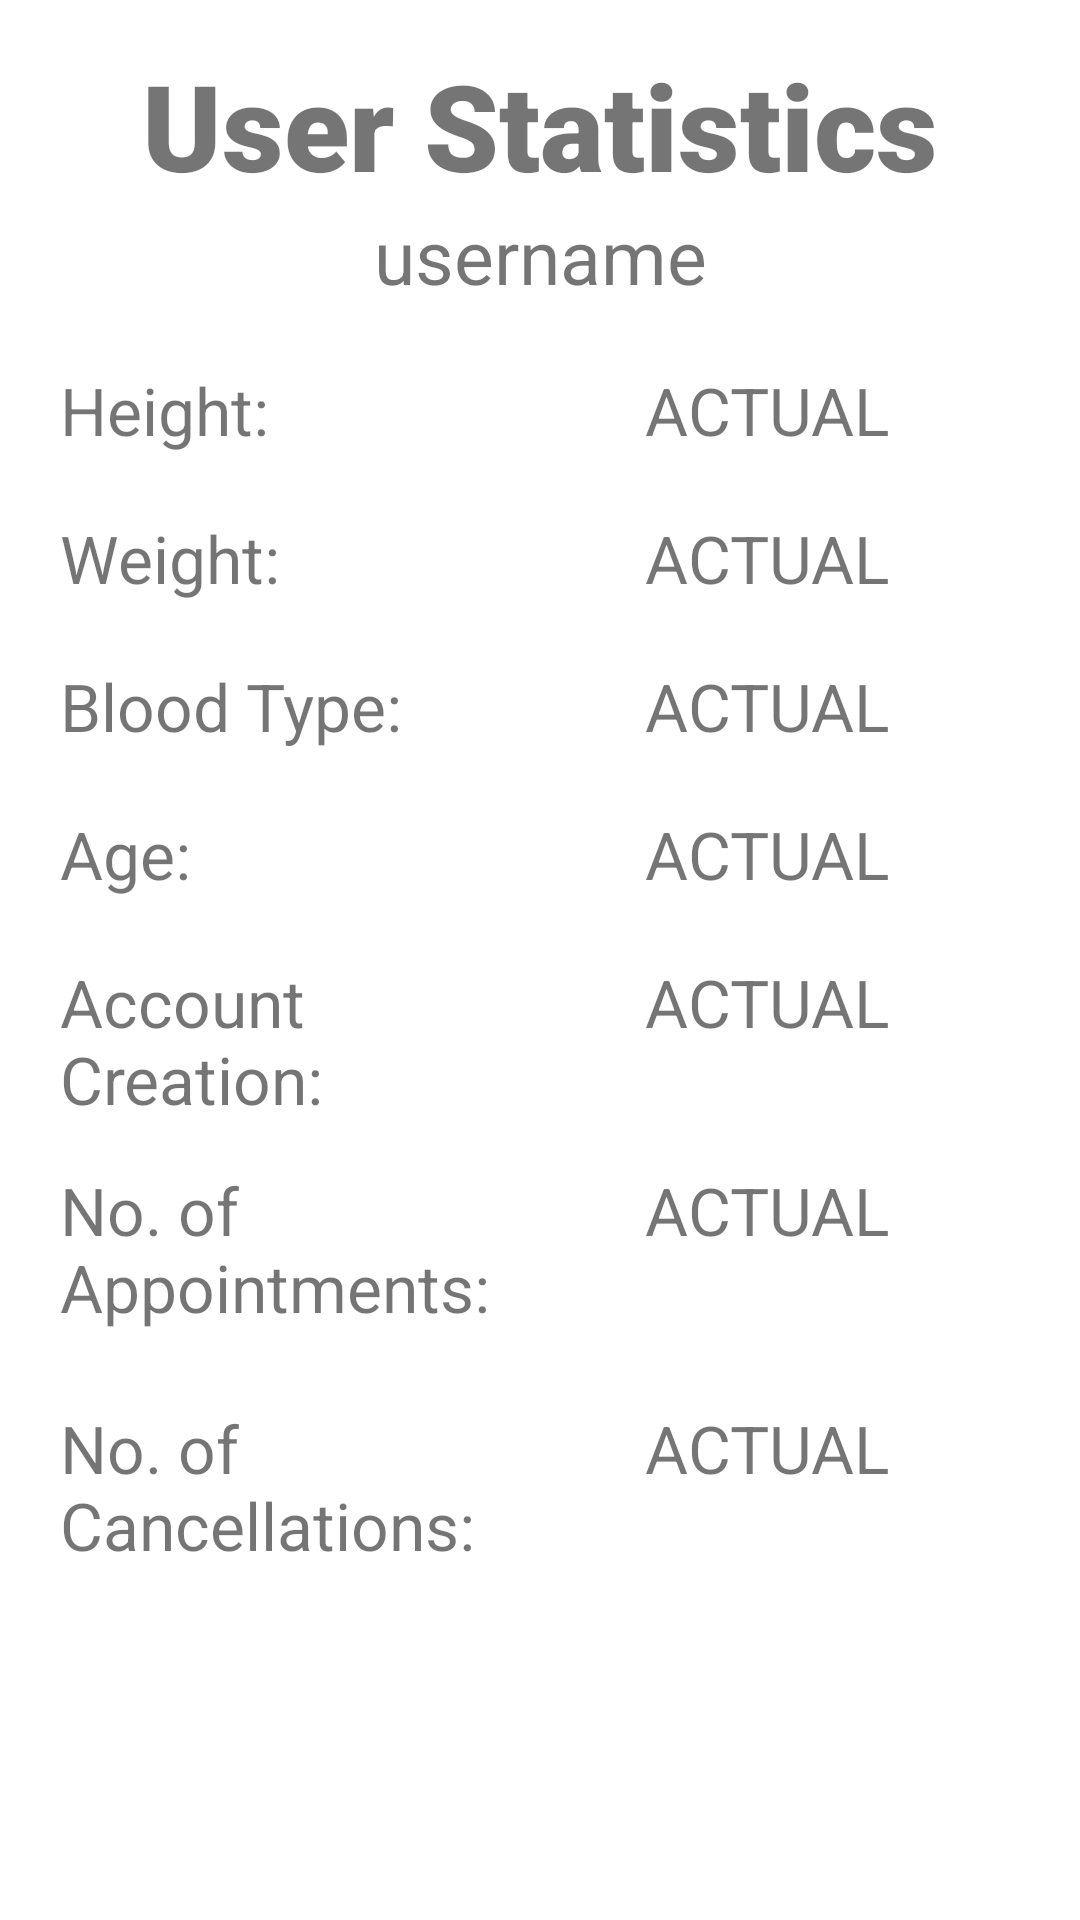

This screen was rendered from an Android layout file. Write that file and the resources it references.
<!-- AndroidManifest.xml: application theme Theme.MedicalCentreAppointmentBooker -->
<!-- res/layout/fragment_admin_see_user.xml -->
<?xml version="1.0" encoding="utf-8"?>
<androidx.constraintlayout.widget.ConstraintLayout xmlns:android="http://schemas.android.com/apk/res/android"
    xmlns:app="http://schemas.android.com/apk/res-auto"
    xmlns:tools="http://schemas.android.com/tools"
    android:layout_width="match_parent"
    android:layout_height="match_parent"
    tools:context=".Admin.AdminSeeUserFragment">

    <TextView
        android:id="@+id/statUserBanner"
        android:layout_width="match_parent"
        android:layout_height="wrap_content"
        android:layout_marginTop="15dp"
        android:fontFamily="sans-serif-black"
        android:text="User Statistics"
        android:textAlignment="center"
        android:textSize="40sp"
        android:textStyle="bold"
        app:layout_constraintHorizontal_bias="0.0"
        app:layout_constraintLeft_toLeftOf="parent"
        app:layout_constraintRight_toRightOf="parent"
        app:layout_constraintTop_toTopOf="parent" />

    <TextView
        android:id="@+id/statUserName"
        android:layout_width="wrap_content"
        android:layout_height="wrap_content"
        android:text="username"
        android:textSize="25sp"
        android:textAlignment="center"
        app:layout_constraintTop_toBottomOf="@+id/statUserBanner"
        app:layout_constraintLeft_toLeftOf="parent"
        app:layout_constraintRight_toRightOf="parent" />


    <TextView
        android:id="@+id/height"
        android:layout_width="150dp"
        android:layout_height="wrap_content"
        android:layout_marginLeft="20dp"
        android:layout_marginTop="20dp"
        android:ems="10"
        android:text="Height:"
        android:textSize="22sp"
        app:layout_constraintLeft_toLeftOf="parent"
        app:layout_constraintTop_toBottomOf="@+id/statUserName" />

    <TextView
        android:id="@+id/statUserHeight"
        android:layout_width="180dp"
        android:layout_height="wrap_content"
        android:layout_marginLeft="45dp"
        android:layout_marginTop="20dp"
        android:ems="10"
        android:text="ACTUAL"
        android:textSize="22sp"
        app:layout_constraintLeft_toRightOf="@id/height"
        app:layout_constraintTop_toBottomOf="@+id/statUserName" />

    <TextView
        android:id="@+id/weight"
        android:layout_width="150dp"
        android:layout_height="wrap_content"
        android:layout_marginLeft="20dp"
        android:layout_marginTop="20dp"
        android:ems="10"
        android:text="Weight:"
        android:textSize="22sp"
        app:layout_constraintLeft_toLeftOf="parent"
        app:layout_constraintTop_toBottomOf="@+id/statUserHeight" />


    <TextView
        android:id="@+id/statUserWeight"
        android:layout_width="180dp"
        android:layout_height="wrap_content"
        android:layout_marginLeft="45dp"
        android:layout_marginTop="20dp"
        android:ems="10"
        android:text="ACTUAL"
        android:textSize="22sp"
        app:layout_constraintLeft_toRightOf="@id/weight"
        app:layout_constraintTop_toBottomOf="@+id/statUserHeight" />

    <TextView
        android:id="@+id/bloodType"
        android:layout_width="150dp"
        android:layout_height="wrap_content"
        android:layout_marginLeft="20dp"
        android:layout_marginTop="20dp"
        android:ems="10"
        android:text="Blood Type:"
        android:textSize="22sp"
        app:layout_constraintLeft_toLeftOf="parent"
        app:layout_constraintTop_toBottomOf="@+id/statUserWeight" />


    <TextView
        android:id="@+id/statUserBlood"
        android:layout_width="180dp"
        android:layout_height="wrap_content"
        android:layout_marginLeft="45dp"
        android:layout_marginTop="20dp"
        android:ems="10"
        android:text="ACTUAL"
        android:textSize="22sp"
        app:layout_constraintLeft_toRightOf="@id/bloodType"
        app:layout_constraintTop_toBottomOf="@+id/statUserWeight" />

    <TextView
        android:id="@+id/age"
        android:layout_width="150dp"
        android:layout_height="wrap_content"
        android:layout_marginLeft="20dp"
        android:layout_marginTop="20dp"
        android:ems="10"
        android:text="Age: "
        android:textSize="22sp"
        app:layout_constraintLeft_toLeftOf="parent"
        app:layout_constraintTop_toBottomOf="@+id/statUserBlood" />


    <TextView
        android:id="@+id/statUserAge"
        android:layout_width="180dp"
        android:layout_height="wrap_content"
        android:layout_marginLeft="45dp"
        android:layout_marginTop="20dp"
        android:ems="10"
        android:text="ACTUAL"
        android:textSize="22sp"
        app:layout_constraintLeft_toRightOf="@id/age"
        app:layout_constraintTop_toBottomOf="@+id/statUserBlood" />

    <TextView
        android:id="@+id/dateOfAccount"
        android:layout_width="150dp"
        android:layout_height="wrap_content"
        android:layout_marginLeft="20dp"
        android:layout_marginTop="20dp"
        android:ems="10"
        android:text="Account Creation:"
        android:textSize="22sp"
        app:layout_constraintLeft_toLeftOf="parent"
        app:layout_constraintTop_toBottomOf="@+id/statUserAge" />

    <TextView
        android:id="@+id/statUserDate"
        android:layout_width="180dp"
        android:layout_height="wrap_content"
        android:layout_marginLeft="45dp"
        android:layout_marginTop="20dp"
        android:ems="10"
        android:text="ACTUAL"
        android:textSize="22sp"
        app:layout_constraintLeft_toRightOf="@id/dateOfAccount"
        app:layout_constraintTop_toBottomOf="@+id/statUserAge" />

    <TextView
        android:id="@+id/noOfAppointments"
        android:layout_width="150dp"
        android:layout_height="wrap_content"
        android:layout_marginLeft="20dp"
        android:layout_marginTop="40dp"
        android:ems="10"
        android:text="No. of Appointments:"
        android:textSize="22sp"
        app:layout_constraintLeft_toLeftOf="parent"
        app:layout_constraintTop_toBottomOf="@+id/statUserDate" />

    <TextView
        android:id="@+id/statUserAppointments"
        android:layout_width="180dp"
        android:layout_height="wrap_content"
        android:layout_marginLeft="45dp"
        android:layout_marginTop="40dp"
        android:ems="10"
        android:text="ACTUAL"
        android:textSize="22sp"
        app:layout_constraintLeft_toRightOf="@id/noOfAppointments"
        app:layout_constraintTop_toBottomOf="@+id/statUserDate" />

    <TextView
        android:id="@+id/noOfCancellations"
        android:layout_width="150dp"
        android:layout_height="wrap_content"
        android:layout_marginLeft="20dp"
        android:layout_marginTop="50dp"
        android:ems="10"
        android:text="No. of Cancellations:"
        android:textSize="22sp"
        app:layout_constraintLeft_toLeftOf="parent"
        app:layout_constraintTop_toBottomOf="@+id/statUserAppointments" />

    <TextView
        android:id="@+id/statUserCancellations"
        android:layout_width="180dp"
        android:layout_height="wrap_content"
        android:layout_marginLeft="45dp"
        android:layout_marginTop="50dp"
        android:ems="10"
        android:text="ACTUAL"
        android:textSize="22sp"
        app:layout_constraintLeft_toRightOf="@id/noOfCancellations"
        app:layout_constraintTop_toBottomOf="@+id/statUserAppointments" />

</androidx.constraintlayout.widget.ConstraintLayout>
<!-- resources referenced by this layout -->
<resources>
  <style name="Theme.MedicalCentreAppointmentBooker" parent="Theme.MaterialComponents.DayNight.DarkActionBar">
          
          <item name="colorPrimary">@color/cobalt_blue</item>
          <item name="colorPrimaryVariant">@color/bright_blue</item>
          <item name="colorOnPrimary">@color/white</item>
          
          <item name="colorSecondary">@color/teal_200</item>
          <item name="colorSecondaryVariant">@color/teal_700</item>
          <item name="colorOnSecondary">@color/black</item>
          
          <item name="android:statusBarColor" tools:targetApi="l">?attr/colorPrimaryVariant</item>
          
          <item name="windowActionBar">true</item>
          <item name="windowNoTitle">true</item>
      </style>
  <color name="cobalt_blue">#0047AB</color>
  <color name="bright_blue">#0096FF</color>
  <color name="white">#FFFFFFFF</color>
  <color name="teal_200">#FF03DAC5</color>
  <color name="teal_700">#FF018786</color>
  <color name="black">#FF000000</color>
</resources>
